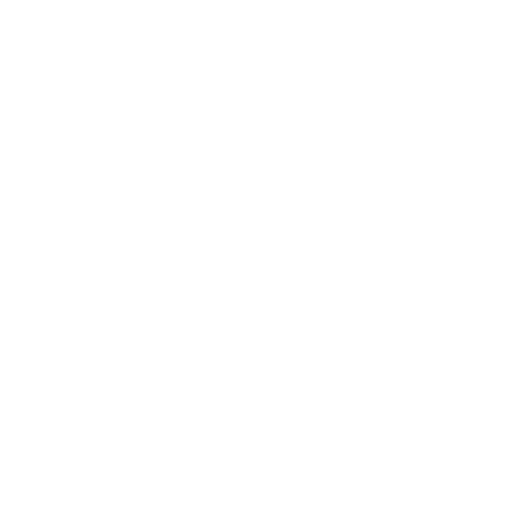
t = 0.00 s
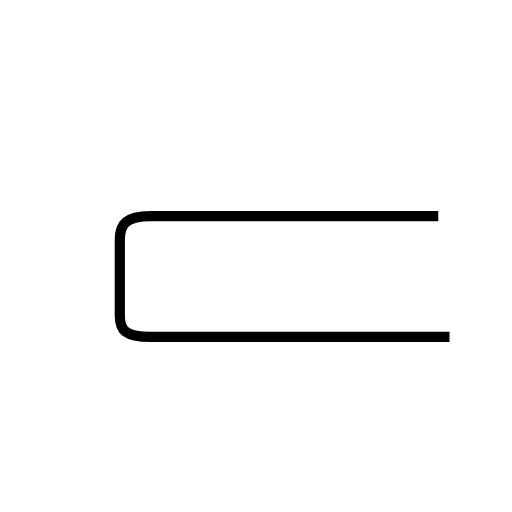
t = 2.20 s
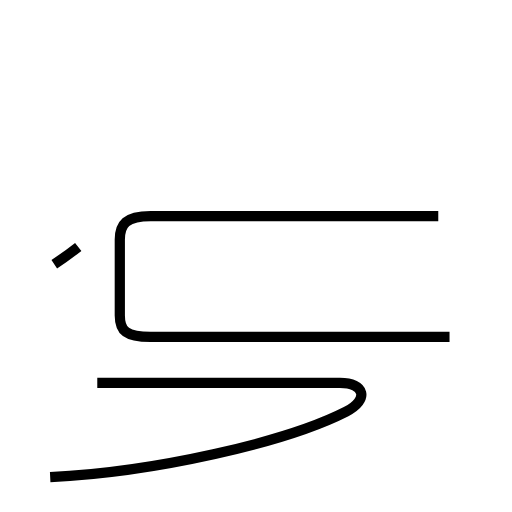
t = 4.04 s
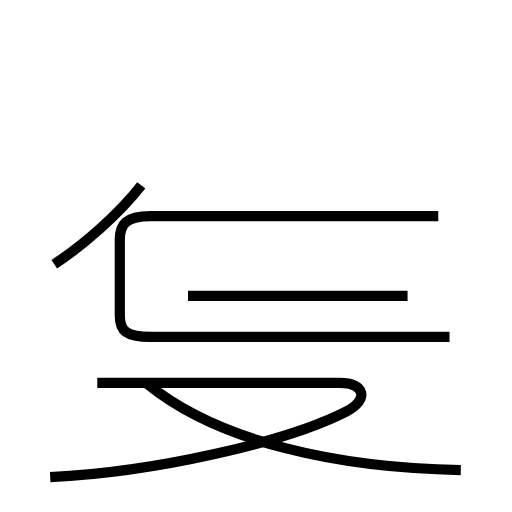
t = 5.91 s
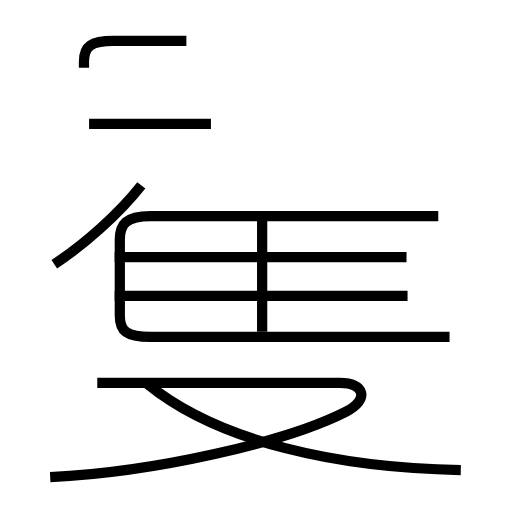
t = 8.02 s
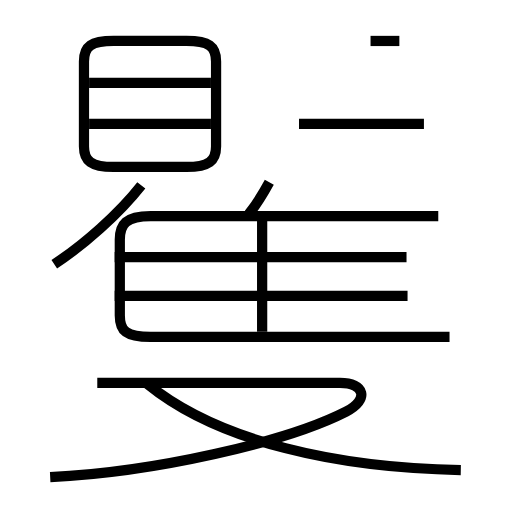
t = 10.00 s

The animated SVG that drew these frames (rendered in a browser with its animation timeline set to each time). Animation: 14 SMIL elements (animate=14); frames cover the first 10.00 s.

<?xml version='1.0' encoding='utf-8'?>
<svg viewBox="0.0 -6.0 50.0 50.0" version="1.1" xmlns="http://www.w3.org/2000/svg"><rect x="-1000" y="-1000" width="2000" height="2000" stroke="white" fill="white" /><g style="fill:none;stroke:#000000;stroke-width:1"><path d="M 43.9 -11.1 L 14.7 -11.1 C 12.3 -11.1 11.7 -11.7 11.7 -13.2 L 11.7 -20.6 C 11.7 -22.1 12.3 -22.9 14.7 -22.9 L 42.8 -22.9 " transform="translate(0.0 38.0)" stroke-dasharray="73.37162327988113" stroke-dashoffset="73.37162327988113"><animate attributeName="stroke-dashoffset" from="73.37162327988113" to="0" dur="2.201148698396434s" begin="0s; anim_end.end" fill="freeze" id="anim0" /></path><path d="M 4.9 2.6 C 15.1 2.1 27.9 -0.8 33.8 -3.8 C 36.1 -5.0 35.6 -6.6 33.2 -6.6 L 9.5 -6.6 " transform="translate(0.0 38.0)" stroke-dasharray="58.406710648278974" stroke-dashoffset="58.406710648278974"><animate attributeName="stroke-dashoffset" from="58.406710648278974" to="0" dur="1.7522013194483692s" begin="anim0.end" fill="freeze" id="anim1" /></path><path d="M 5.3 -18.2 C 8.2 -20.1 11.6 -23.1 13.8 -25.9 " transform="translate(0.0 38.0)" stroke-dasharray="11.51293741720264" stroke-dashoffset="11.51293741720264"><animate attributeName="stroke-dashoffset" from="11.51293741720264" to="0" dur="0.3453881225160792s" begin="anim1.end" fill="freeze" id="anim2" /></path><path d="M 45.0 1.9 C 33.1 1.7 21.4 -0.8 14.4 -6.5 " transform="translate(0.0 38.0)" stroke-dasharray="32.27003983418389" stroke-dashoffset="32.27003983418389"><animate attributeName="stroke-dashoffset" from="32.27003983418389" to="0" dur="0.9681011950255167s" begin="anim2.end" fill="freeze" id="anim3" /></path><path d="M 39.8 -15.1 L 11.2 -15.1 " transform="translate(0.0 38.0)" stroke-dasharray="28.599999999999998" stroke-dashoffset="28.599999999999998"><animate attributeName="stroke-dashoffset" from="28.599999999999998" to="0" dur="0.8579999999999999s" begin="anim3.end" fill="freeze" id="anim4" /></path><path d="M 25.6 -11.6 L 25.6 -22.6 " transform="translate(0.0 38.0)" stroke-dasharray="11.000000000000002" stroke-dashoffset="11.000000000000002"><animate attributeName="stroke-dashoffset" from="11.000000000000002" to="0" dur="0.33s" begin="anim4.end" fill="freeze" id="anim5" /></path><path d="M 39.7 -18.9 L 11.2 -18.9 " transform="translate(0.0 38.0)" stroke-dasharray="28.500000000000004" stroke-dashoffset="28.500000000000004"><animate attributeName="stroke-dashoffset" from="28.500000000000004" to="0" dur="0.8550000000000001s" begin="anim5.end" fill="freeze" id="anim6" /></path><path d="M 20.6 -31.9 L 8.7 -31.9 " transform="translate(0.0 38.0)" stroke-dasharray="11.900000000000002" stroke-dashoffset="11.900000000000002"><animate attributeName="stroke-dashoffset" from="11.900000000000002" to="0" dur="0.35700000000000004s" begin="anim6.end" fill="freeze" id="anim7" /></path><path d="M 18.2 -40.0 L 11.1 -40.0 C 8.9 -40.0 8.2 -39.5 8.2 -38.0 L 8.2 -29.7 C 8.2 -28.3 8.9 -27.7 11.1 -27.7 L 18.2 -27.7 C 20.4 -27.7 21.1 -28.3 21.1 -29.7 L 21.1 -38.0 C 21.1 -39.5 20.4 -40.0 18.2 -40.0 Z " transform="translate(0.0 38.0)" stroke-dasharray="47.16263125167671" stroke-dashoffset="47.16263125167671"><animate attributeName="stroke-dashoffset" from="47.16263125167671" to="0" dur="1.4148789375503013s" begin="anim7.end" fill="freeze" id="anim8" /></path><path d="M 20.6 -35.9 L 8.7 -35.9 " transform="translate(0.0 38.0)" stroke-dasharray="11.900000000000002" stroke-dashoffset="11.900000000000002"><animate attributeName="stroke-dashoffset" from="11.900000000000002" to="0" dur="0.35700000000000004s" begin="anim8.end" fill="freeze" id="anim9" /></path><path d="M 24.3 -23.1 C 25.1 -24.1 25.7 -25.1 26.3 -26.2 " transform="translate(0.0 38.0)" stroke-dasharray="3.6942185688965963" stroke-dashoffset="3.6942185688965963"><animate attributeName="stroke-dashoffset" from="3.6942185688965963" to="0" dur="0.11082655706689788s" begin="anim9.end" fill="freeze" id="anim10" /></path><path d="M 41.4 -31.9 L 29.2 -31.9 " transform="translate(0.0 38.0)" stroke-dasharray="12.2" stroke-dashoffset="12.2"><animate attributeName="stroke-dashoffset" from="12.2" to="0" dur="0.366s" begin="anim10.end" fill="freeze" id="anim11" /></path><path d="M 39.0 -40.0 L 31.6 -40.0 C 29.5 -40.0 28.8 -39.5 28.8 -38.0 L 28.8 -29.7 C 28.8 -28.3 29.5 -27.7 31.6 -27.7 L 39.0 -27.7 C 41.2 -27.7 41.9 -28.3 41.9 -29.7 L 41.9 -38.0 C 41.9 -39.5 41.2 -40.0 39.0 -40.0 Z " transform="translate(0.0 38.0)" stroke-dasharray="47.577349408459426" stroke-dashoffset="47.577349408459426"><animate attributeName="stroke-dashoffset" from="47.577349408459426" to="0" dur="1.4273204822537828s" begin="anim11.end" fill="freeze" id="anim12" /></path><path d="M 41.4 -35.9 L 29.2 -35.9" transform="translate(0.0 38.0)" stroke-dasharray="12.2" stroke-dashoffset="12.2"><animate attributeName="stroke-dashoffset" from="12.2" to="0" dur="0.366s" begin="anim12.end" fill="freeze" id="anim_end" /></path></g></svg>
